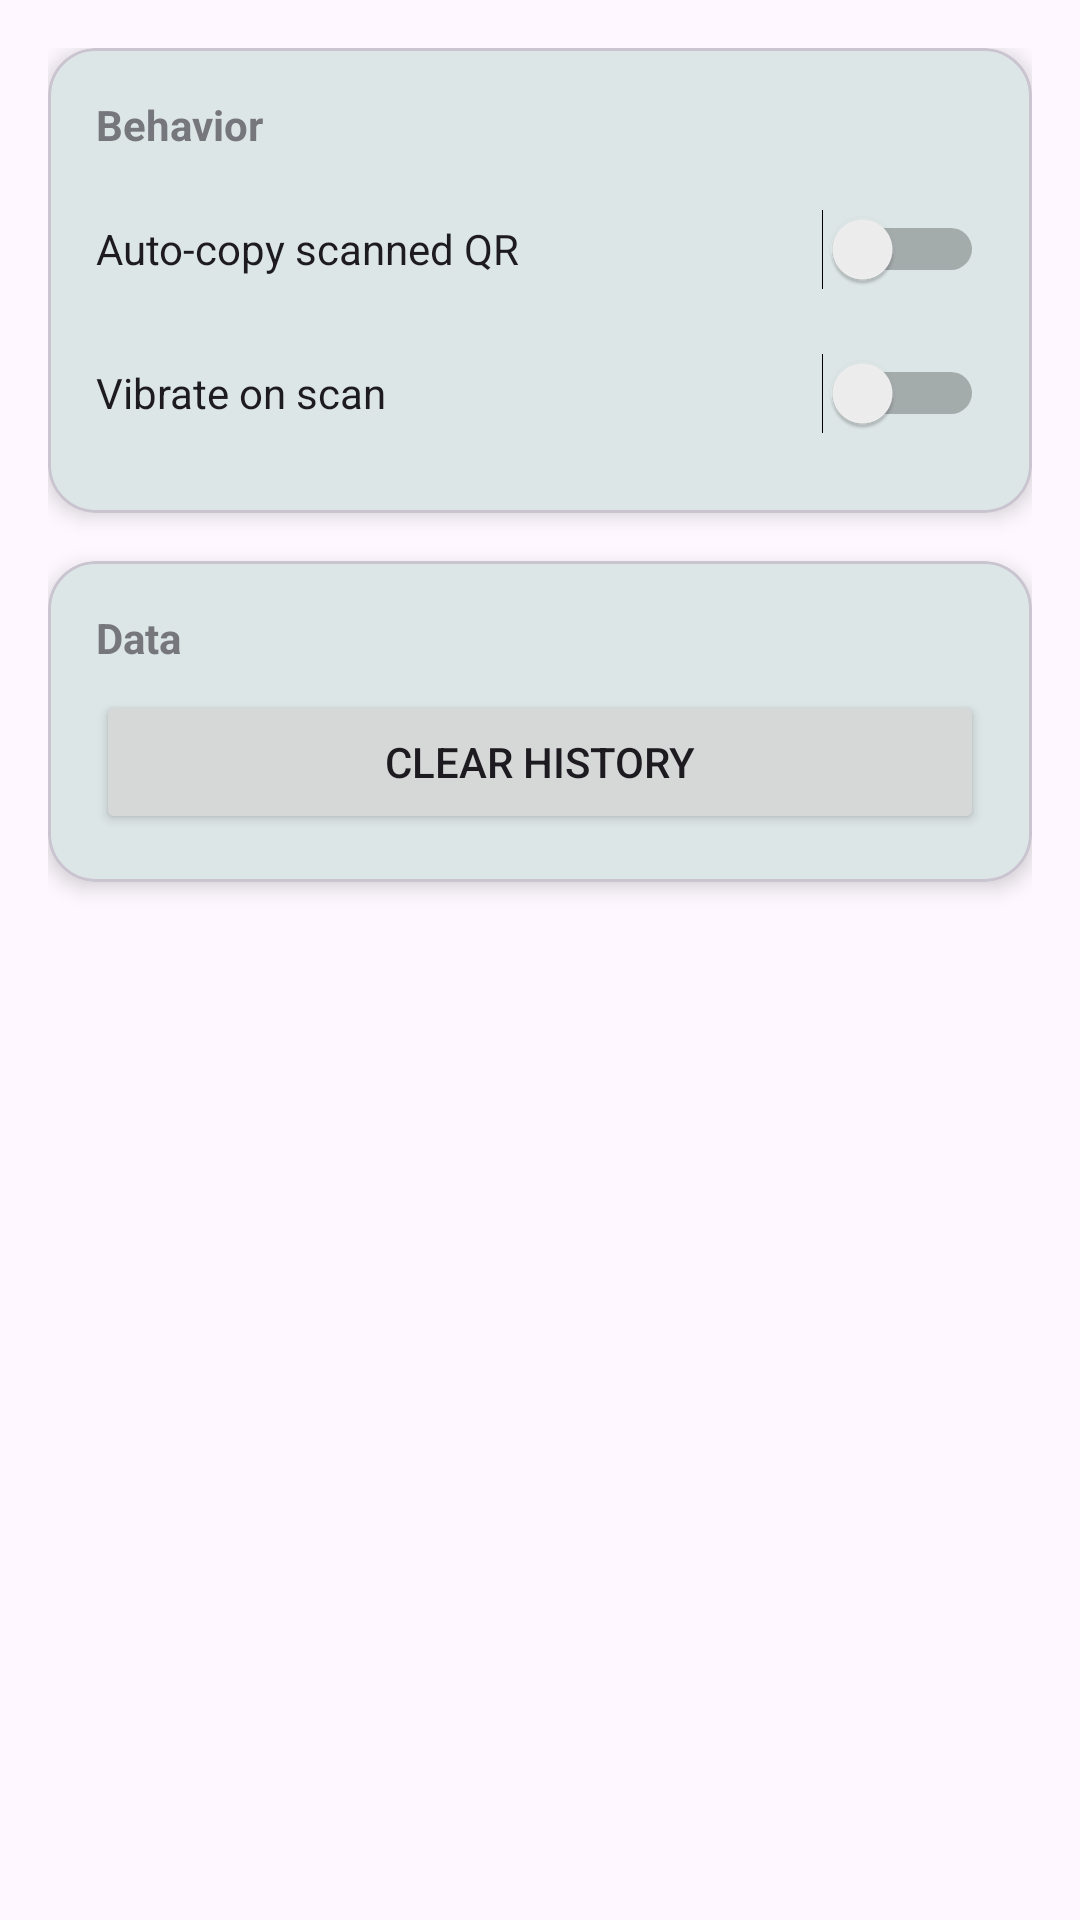

The Android layout XML behind this screen, and the referenced resources:
<!-- AndroidManifest.xml: application theme Theme.QRSNG -->
<!-- res/layout/fragment_settings.xml -->
<?xml version="1.0" encoding="utf-8"?>
<ScrollView xmlns:android="http://schemas.android.com/apk/res/android"
    android:layout_width="match_parent"
    android:layout_height="match_parent"
    xmlns:app="http://schemas.android.com/apk/res-auto"
    android:fillViewport="true">

    <LinearLayout
        android:layout_width="match_parent"
        android:layout_height="wrap_content"
        android:orientation="vertical"
        android:padding="16dp">

        
        <com.google.android.material.card.MaterialCardView
            android:layout_width="match_parent"
            android:layout_height="wrap_content"
            android:layout_marginBottom="16dp"
            app:cardCornerRadius="16dp"
            app:cardElevation="4dp">

            <LinearLayout
                android:layout_width="match_parent"
                android:layout_height="wrap_content"
                android:orientation="vertical"
                android:padding="16dp">

                <TextView
                    android:layout_width="match_parent"
                    android:layout_height="wrap_content"
                    android:text="Behavior"
                    android:textStyle="bold"
                    android:textSize="14sp"
                    android:alpha="0.7"
                    android:layout_marginBottom="8dp"/>

                <Switch
                    android:id="@+id/switchCopy"
                    android:layout_width="match_parent"
                    android:layout_height="wrap_content"
                    android:minHeight="48dp"
                    android:text="Auto-copy scanned QR"/>

                <Switch
                    android:id="@+id/switchVibrate"
                    android:layout_width="match_parent"
                    android:layout_height="wrap_content"
                    android:minHeight="48dp"
                    android:text="Vibrate on scan"/>
            </LinearLayout>
        </com.google.android.material.card.MaterialCardView>

        
        <com.google.android.material.card.MaterialCardView
            android:layout_width="match_parent"
            android:layout_height="wrap_content"
            app:cardCornerRadius="16dp"
            app:cardElevation="4dp">

            <LinearLayout
                android:layout_width="match_parent"
                android:layout_height="wrap_content"
                android:orientation="vertical"
                android:padding="16dp">

                <TextView
                    android:layout_width="match_parent"
                    android:layout_height="wrap_content"
                    android:text="Data"
                    android:textStyle="bold"
                    android:textSize="14sp"
                    android:alpha="0.7"
                    android:layout_marginBottom="8dp"/>

                <Button
                    android:id="@+id/btnClearHistory"
                    android:layout_width="match_parent"
                    android:layout_height="wrap_content"
                    android:text="Clear history"/>
            </LinearLayout>
        </com.google.android.material.card.MaterialCardView>

    </LinearLayout>
</ScrollView>
<!-- resources referenced by this layout -->
<resources>
  <style name="Theme.QRSNG" parent="Theme.Material3.DayNight.NoActionBar">
  
          
          <item name="colorPrimary">@color/pine_teal</item>
          <item name="colorOnPrimary">@android:color/white</item>
  
          
          <item name="colorSecondary">@color/blue_slate</item>
          <item name="colorOnSecondary">@android:color/white</item>
  
          
          <item name="colorSurface">@color/surface_light</item>
          <item name="colorOnSurface">@color/ink_black</item>
  
          
          <item name="colorOutline">@color/blue_slate</item>
  
          
          <item name="android:statusBarColor">@color/ink_black</item>
          <item name="android:navigationBarColor">@android:color/transparent</item>
  
      </style>
  <color name="pine_teal">#004C49</color>
  <color name="blue_slate">#3F6E8A</color>
  <color name="surface_light">#F4F7F8</color>
  <color name="ink_black">#0D161F</color>
</resources>
